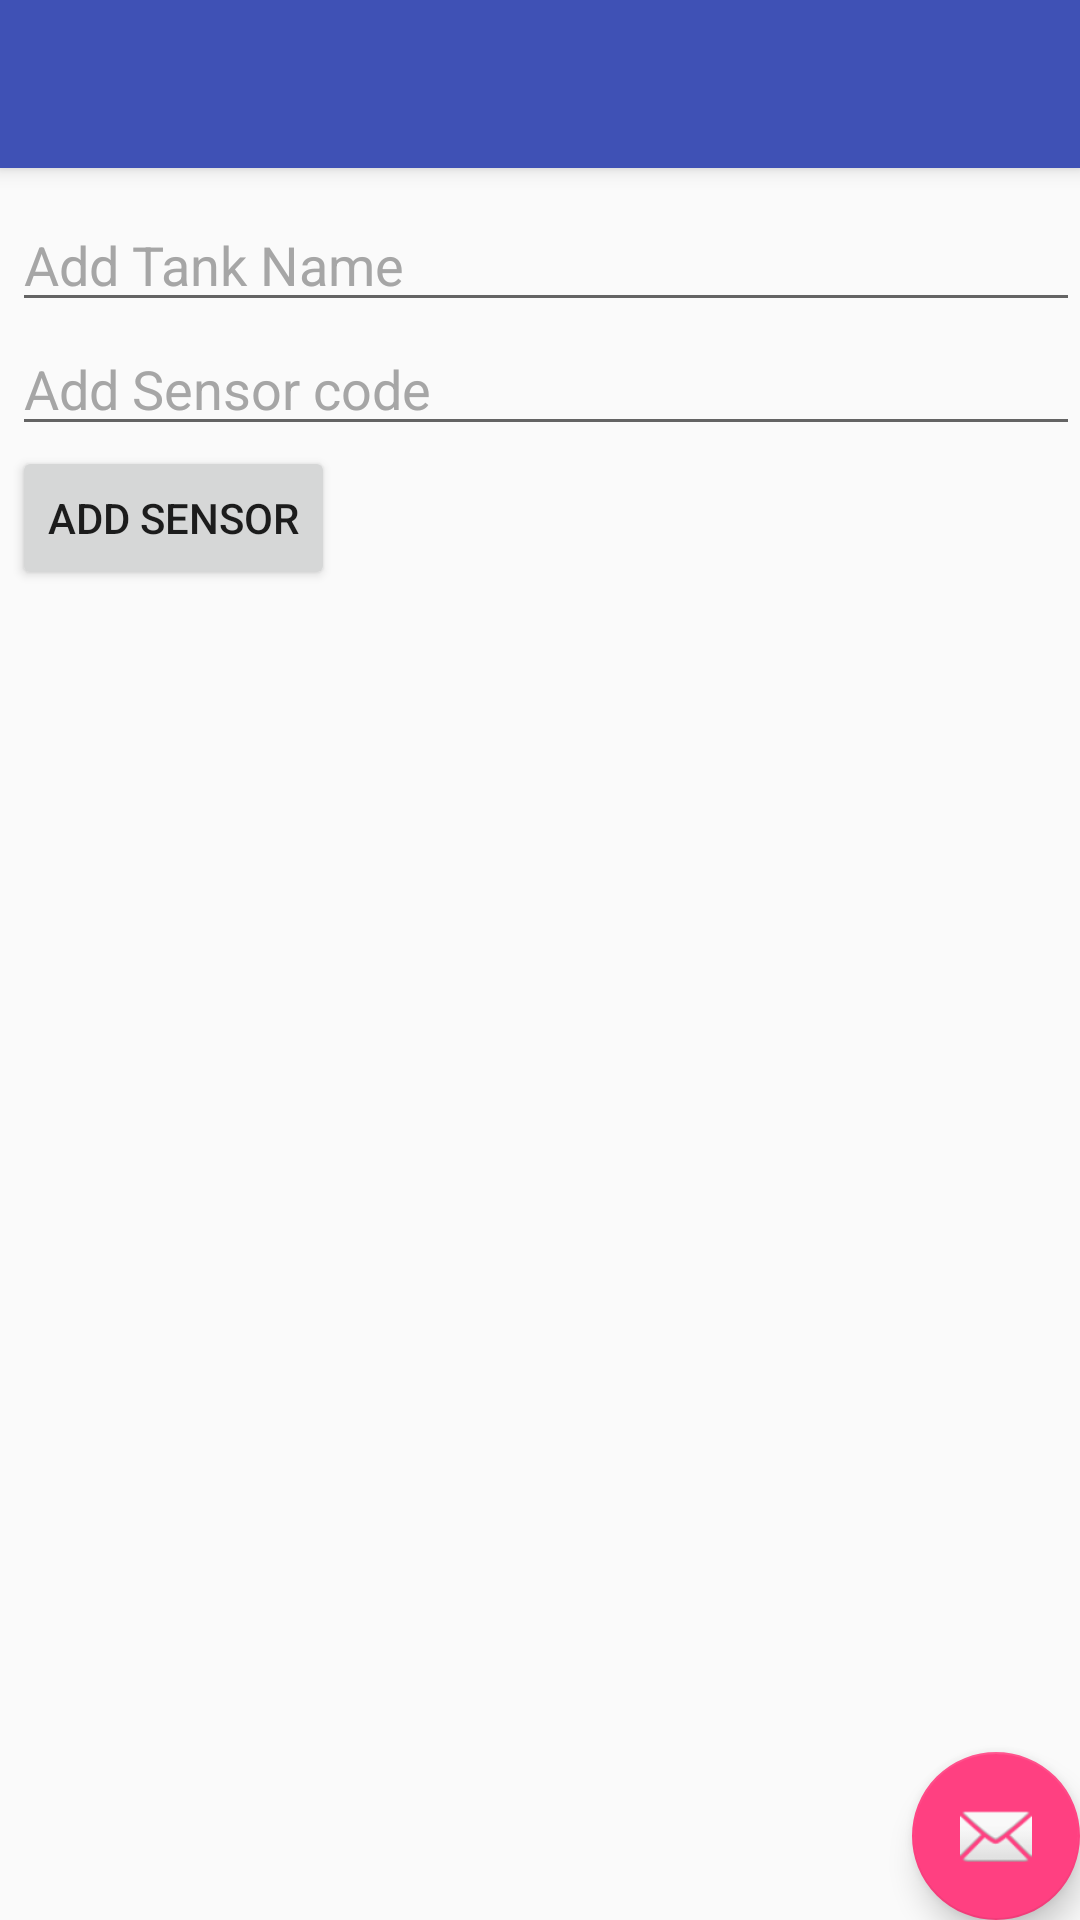

Write the Android layout XML for this screen, with the resource values it uses.
<!-- AndroidManifest.xml: application theme AppTheme -->
<!-- res/layout/activity_addsensor.xml -->
<RelativeLayout xmlns:android="http://schemas.android.com/apk/res/android"
    android:layout_width="match_parent"
    android:layout_height="match_parent"
    android:gravity="center">

    <android.support.v7.widget.Toolbar
        android:id="@+id/toolbar"
        android:layout_width="match_parent"
        android:layout_height="?attr/actionBarSize"

        android:background="?attr/colorPrimary"
        android:elevation="4dp" />


    <FrameLayout
        android:layout_width="match_parent"
        android:layout_height="match_parent"
        android:layout_below="@id/toolbar">

        <RelativeLayout
            android:id="@+id/crossfade_content"
            android:layout_width="match_parent"
            android:layout_height="match_parent"
            android:layout_below="@+id/toolbar"
            android:layout_marginLeft="4dp">


            <EditText
                android:id="@+id/Tanksensor"
                android:layout_width="fill_parent"
                android:layout_height="wrap_content"
                android:layout_weight="1"
                android:hint="Add Tank Name"
                android:paddingTop="20dp"
                android:textColorHint="#ffa6a6a6" />

            <EditText
                android:id="@+id/SensorCode"
                android:layout_width="fill_parent"
                android:layout_height="wrap_content"
                android:layout_below="@id/Tanksensor"
                android:layout_weight="1"
                android:hint="Add Sensor code"
                android:textColorHint="#ffa6a6a6" />

            <Button
                android:id="@+id/addsensor"
                android:layout_below="@+id/SensorCode"
                android:layout_width="wrap_content"
                android:layout_height="wrap_content"
                android:onClick="addSnsr"
                android:text="ADD SENSOR" />


        </RelativeLayout>

        <android.support.design.widget.FloatingActionButton
            android:id="@+id/fab"
            android:layout_width="wrap_content"
            android:layout_height="wrap_content"
            android:layout_gravity="bottom|end"
            android:layout_margin="@dimen/fab_margin"
            android:src="@android:drawable/ic_dialog_email" />


    </FrameLayout>

</RelativeLayout>
<!-- resources referenced by this layout -->
<resources>
  <style name="AppTheme" parent="Theme.AppCompat.Light.NoActionBar">
          
          <item name="colorPrimary">@color/colorPrimary</item>
          <item name="colorPrimaryDark">@color/colorPrimaryDark</item>
          <item name="colorAccent">@color/colorAccent</item>
      </style>
  <color name="colorPrimary">#3F51B5</color>
  <color name="colorPrimaryDark">#303F9F</color>
  <color name="colorAccent">#FF4081</color>
</resources>
